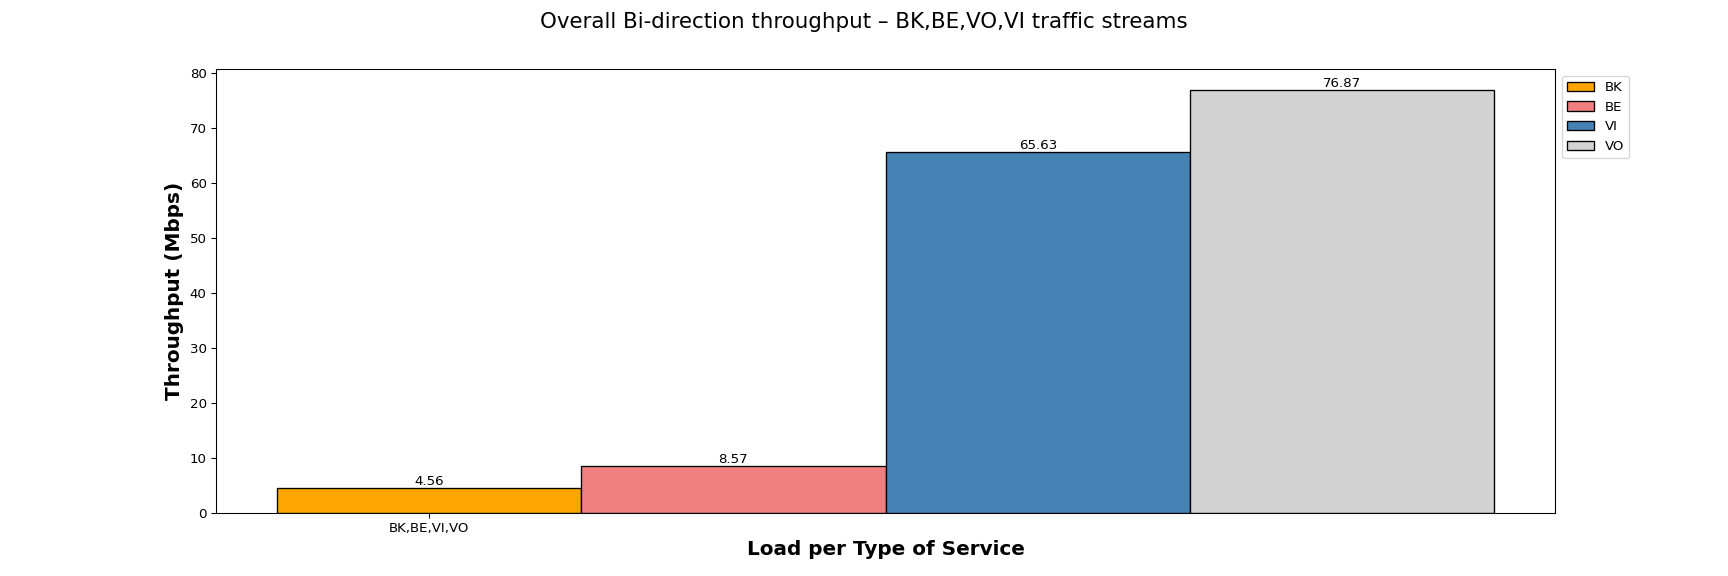

Data behind this chart, as committed beside it:
Load per Type of Service, BK, BE, VI, VO
BK,BE,VI,VO, 4.56, 8.57, 65.63, 76.87
